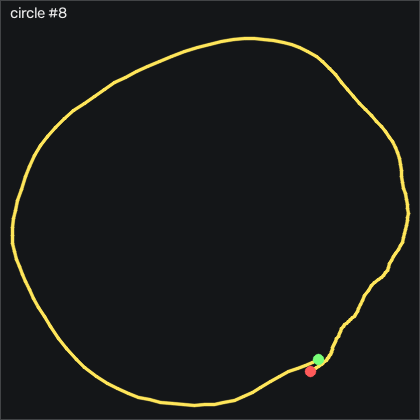

The file beside this chart, header and first rows:
t_s, ax, ay, az, gx, gy, gz, seq
0.00000, -0.981, 0.257, 0.06900, -55.52, 25.88, -6.946, 8389
0.01000, -0.973, 0.227, 0.07600, -61.8, 23.29, -1.458, 8390
0.02000, -0.874, 0.247, 0.06300, -66.89, 21.7, 3.633, 8391
0.03000, -0.795, 0.219, 0.04200, -73.42, 27.89, 8.115, 8392
0.04000, -0.87, 0.152, 0.03800, -77.69, 39.97, 17.08, 8393
0.05000, -0.968, 0.161, 0.06000, -77.38, 47.5, 16.74, 8394
0.06100, -1.047, 0.15, 0.05400, -77.32, 48.41, 8.237, 8395
0.07000, -1.13, 0.128, 0.04900, -77.93, 44.75, 0.03571, 8396
0.08000, -1.181, 0.118, 0.04900, -78.57, 37.44, -6.855, 8397
0.09000, -1.216, 0.104, 0.03200, -80.03, 28.63, -10.3, 8398
0.101, -1.23, 0.08200, 0.01700, -82.41, 20.09, -9.324, 8399
0.11, -1.246, 0.04800, -0.00100, -85.34, 12.68, -6.214, 8400
0.12, -1.265, 0.00700, 0.00100, -87.72, 7.01, -2.861, 8401
0.13, -1.275, -0.00600, 0.00900, -89.7, 1.949, 5.889, 8402
0.14, -1.272, -0.04300, -0.00500, -92.44, -3.661, 17.11, 8403
0.15, -1.261, -0.09600, -0.00300, -95.37, -9.24, 18.97, 8404
0.16, -1.281, -0.16, 0.00900, -96.83, -13.87, 12.69, 8405
0.17, -1.31, -0.198, 0.00300, -95.76, -18.48, 6.194, 8406
0.18, -1.352, -0.21, -0.00300, -93.33, -23.72, 3.816, 8407
0.19, -1.378, -0.231, 0.00100, -91.41, -30.49, 3.084, 8408
0.2, -1.394, -0.268, 0.02400, -90.25, -39.3, 3.267, 8409
0.21, -1.387, -0.289, 0.03700, -89.64, -49.88, 3.847, 8410
0.22, -1.351, -0.275, 0.07100, -89.7, -57.9, 5.401, 8411
0.231, -1.327, -0.413, 0.02900, -91.74, -70.06, 8.176, 8412
0.24, -1.302, -0.391, 0.08300, -85.06, -79.97, 6.956, 8413
0.25, -1.253, -0.408, 0.106, -78.23, -87.29, 8.084, 8414
0.26, -1.174, -0.423, 0.11, -71.65, -92.26, 10.92, 8415
0.271, -1.087, -0.43, 0.125, -64.55, -92.59, 13.66, 8416
0.28, -1.041, -0.417, 0.139, -56.98, -88.75, 14.43, 8417
0.29, -1.017, -0.392, 0.153, -49.27, -83.39, 12.66, 8418
0.3, -1.004, -0.374, 0.175, -42.44, -78.05, 10.77, 8419
0.31, -1.008, -0.357, 0.177, -36.62, -72.99, 9.517, 8420
0.32, -1.05, -0.343, 0.196, -31.5, -67.65, 8.328, 8421
0.33, -1.076, -0.349, 0.191, -27.62, -64.39, 11.65, 8422
0.34, -1.08, -0.364, 0.201, -25.12, -63.72, 19.33, 8423
0.35, -1.054, -0.4, 0.212, -23.14, -65.22, 26.1, 8424
0.36, -1.022, -0.435, 0.22, -19.85, -67.2, 26.41, 8425
0.37, -1.018, -0.471, 0.24, -14.36, -67.75, 19.52, 8426
0.38, -1.063, -0.505, 0.273, -7.228, -66.71, 10.98, 8427
0.39, -1.125, -0.523, 0.29, 1.37, -66.8, 12.75, 8428
0.401, -1.143, -0.507, 0.28, 10.36, -71.19, 27.66, 8429
0.41, -1.085, -0.481, 0.27, 17.5, -79.21, 41.83, 8430
0.42, -0.994, -0.469, 0.259, 22.5, -87.75, 45.8, 8431
0.43, -0.893, -0.464, 0.258, 27.13, -94.48, 42.05, 8432
0.441, -0.833, -0.472, 0.259, 32.1, -96.89, 29.76, 8433
0.45, -0.812, -0.479, 0.273, 38.5, -95.4, 13.72, 8434
0.46, -0.808, -0.493, 0.278, 45.3, -92.47, 2.2, 8435
0.47, -0.794, -0.479, 0.281, 52.07, -88.3, -3.135, 8436
0.48, -0.803, -0.464, 0.295, 59.08, -82.05, -4.294, 8437
0.49, -0.801, -0.438, 0.286, 67.44, -76.22, -0.3913, 8438
0.5, -0.772, -0.381, 0.276, 75.76, -71.47, 5.036, 8439
0.51, -0.739, -0.32, 0.267, 82.5, -67.5, 10.71, 8440
0.52, -0.691, -0.255, 0.266, 88.08, -64.21, 12.84, 8441
0.53, -0.644, -0.166, 0.292, 90.24, -61.71, 9.212, 8442
0.54, -0.612, -0.208, 0.284, 87.19, -59.48, 2.505, 8443
0.55, -0.604, -0.25, 0.294, 86.09, -54.94, -7.22, 8444
0.56, -0.617, -0.275, 0.308, 87.86, -50.09, -11.89, 8445
0.571, -0.622, -0.268, 0.305, 92.34, -46.34, -9.903, 8446
0.58, -0.605, -0.226, 0.299, 98.14, -43.87, -9.69, 8447
0.59, -0.575, -0.161, 0.291, 103.3, -42.32, -12.59, 8448
... 103 more rows
